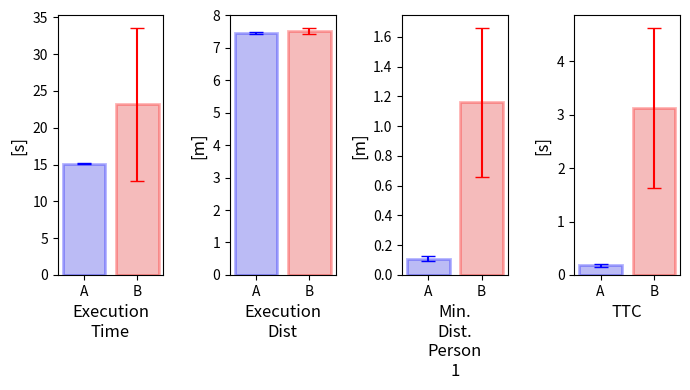

Here is the Python script that generated this plot:
import seaborn as sns
import matplotlib.pyplot as plt
import pandas as pd
import numpy as np

# データの準備
data = {
    'Category': ['Execution Time', 'Execution Time', 'Execution Dist', 'Execution Dist', 'Min. Dist. Person 1', 'Min. Dist. Person 1', 'TTC', 'TTC'],
    'Group': ['A', 'B', 'A', 'B', 'A', 'B', 'A', 'B'],
    'Value': [15.10, 23.18, 7.46, 7.52, 0.11, 1.16, 0.18, 3.13],
    'Error': [0.058, 10.4, 0.017, 0.1, 0.018, 0.5, 0.031, 1.5]
}
df = pd.DataFrame(data)

# グラフの作成
fig, axes = plt.subplots(1, 4, figsize=(7, 4))

categories = ['Execution Time', 'Execution Dist', 'Min. Dist. Person 1', 'TTC']
ylabels = ['[s]', '[m]', '[m]', '[s]']
edgecolors = ['blue', 'red']  # 縁の色を定義
errorbar_colors = ['blue', 'red'] # エラーバーの色を定義

for i, category in enumerate(categories):
    ax = axes[i]

    # linewidthとedgecolorを追加
    barplot = sns.barplot(x='Group', y='Value', hue='Group', data=df[df['Category'] == category], ax=ax, 
                           palette=['blue', 'red'], alpha=1, linewidth=2, edgecolor='k', err_kws={'linewidth': 1}, capsize=0.1, legend=False)


    # patchesを使って個別に縁の色を設定
    for j, patch in enumerate(barplot.patches):
        patch.set_edgecolor(edgecolors[j % len(edgecolors)]) # jをedgecolorsの長さで割った余りで色を決定
        patch.set_alpha(0.3)

        patch.set_facecolor(patch.get_facecolor()) # 色を再設定することでalphaが適用される
        patch.set_alpha(0.3) # 塗りつぶしのalpha値

    # エラーバーを手動で追加
    for j, group in enumerate(['A','B']):
      value = df[(df['Category'] == category) & (df['Group'] == group)]['Value'].values[0]
      error = df[(df['Category'] == category) & (df['Group'] == group)]['Error'].values[0]
      ax.errorbar(x=j, y=value, yerr=error, color=errorbar_colors[j], capsize=5, capthick=1)

    ax.set_xlabel(category.replace(' ', '\n'), fontsize=12)
    ax.set_ylabel(ylabels[i], fontsize=12)
    ax.set_xticks([0, 1])
    ax.set_xticklabels(['A', 'B'])  # x軸の目盛りラベルを修正


plt.tight_layout()
plt.show()